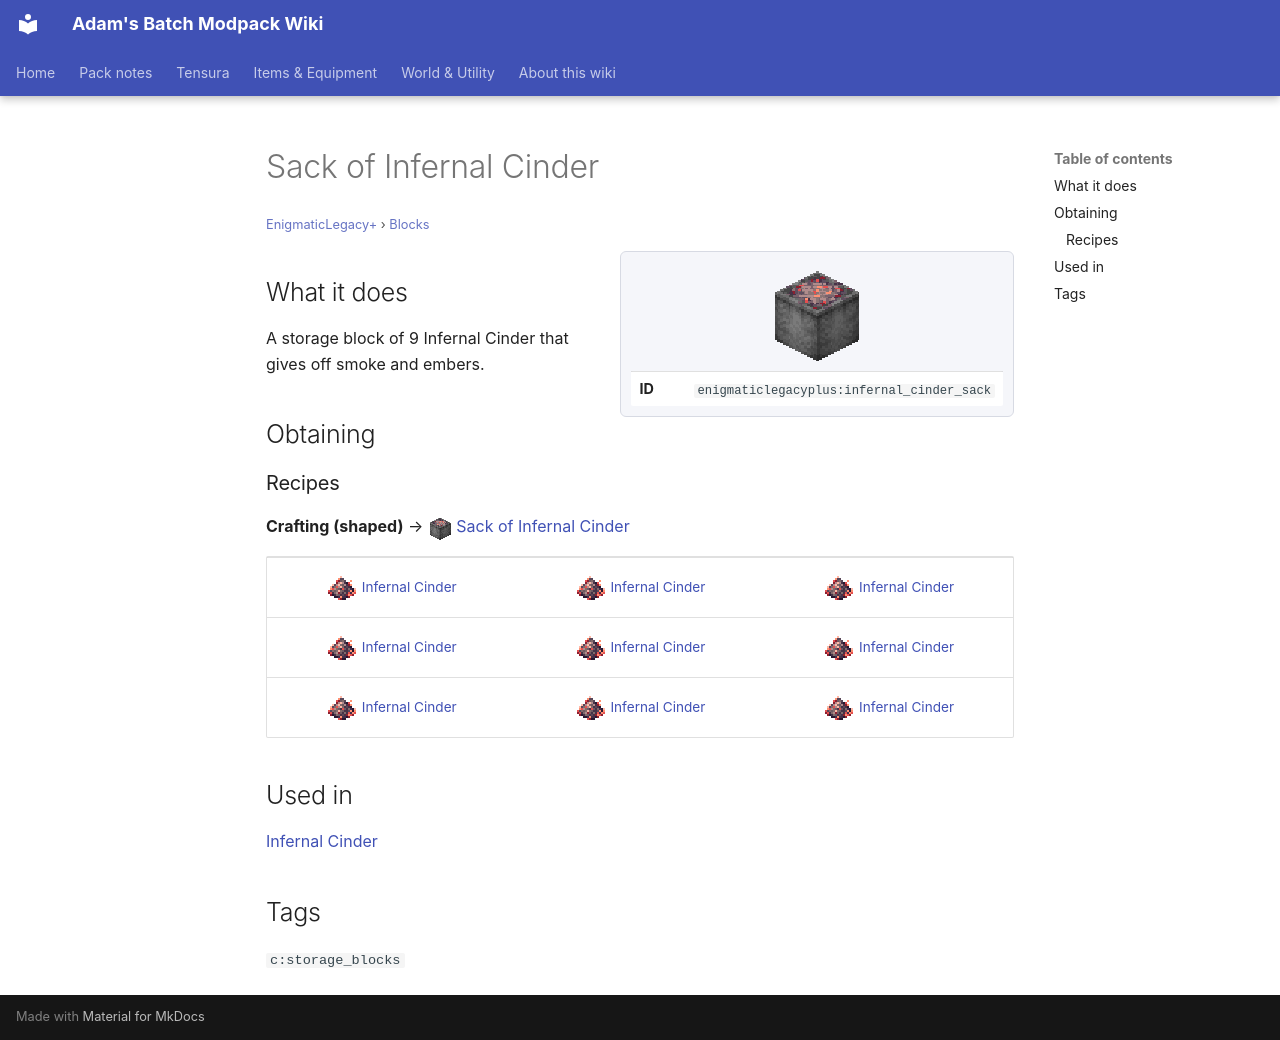

repository: Proteus-Nell/Adams-Batch-MC-Modpack-Wiki · page: enigmatic-legacy-plus/blocks/infernal-cinder-sack/index.html · generator: mkdocs

# Sack of Infernal Cinder

<small>[EnigmaticLegacy+](../index.md) &rsaquo; [Blocks](index.md)</small>

<div class="infobox" markdown>

![Sack of Infernal Cinder](../../assets/icons/enigmaticlegacyplus/item/infernal_cinder_sack.png)

| | |
|---|---|
| **ID** | `enigmaticlegacyplus:infernal_cinder_sack` |

</div>

## What it does

A storage block of 9 Infernal Cinder that gives off smoke and embers.



## Obtaining

### Recipes

**Crafting (shaped)** &rarr; ![](../../assets/icons/enigmaticlegacyplus/item/infernal_cinder_sack.png) [Sack of Infernal Cinder](infernal-cinder-sack.md)

<div class="recipe" markdown>

| | | |
|---|---|---|
| ![](../../assets/icons/enigmaticlegacyplus/item/infernal_cinder.png) [Infernal Cinder](../items/generic/infernal-cinder.md) | ![](../../assets/icons/enigmaticlegacyplus/item/infernal_cinder.png) [Infernal Cinder](../items/generic/infernal-cinder.md) | ![](../../assets/icons/enigmaticlegacyplus/item/infernal_cinder.png) [Infernal Cinder](../items/generic/infernal-cinder.md) |
| ![](../../assets/icons/enigmaticlegacyplus/item/infernal_cinder.png) [Infernal Cinder](../items/generic/infernal-cinder.md) | ![](../../assets/icons/enigmaticlegacyplus/item/infernal_cinder.png) [Infernal Cinder](../items/generic/infernal-cinder.md) | ![](../../assets/icons/enigmaticlegacyplus/item/infernal_cinder.png) [Infernal Cinder](../items/generic/infernal-cinder.md) |
| ![](../../assets/icons/enigmaticlegacyplus/item/infernal_cinder.png) [Infernal Cinder](../items/generic/infernal-cinder.md) | ![](../../assets/icons/enigmaticlegacyplus/item/infernal_cinder.png) [Infernal Cinder](../items/generic/infernal-cinder.md) | ![](../../assets/icons/enigmaticlegacyplus/item/infernal_cinder.png) [Infernal Cinder](../items/generic/infernal-cinder.md) |

</div>

## Used in

[Infernal Cinder](../items/generic/infernal-cinder.md)

## Tags

`c:storage_blocks`
